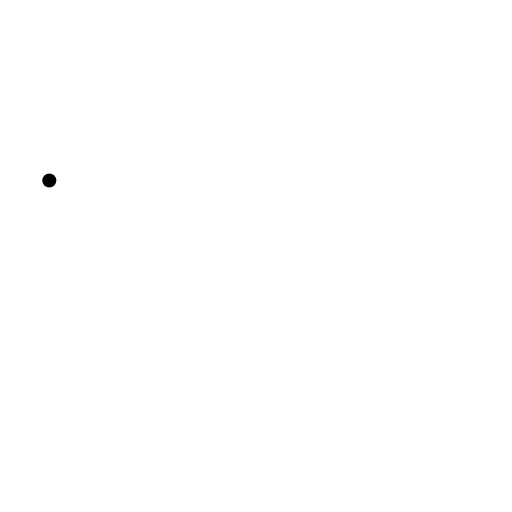
t = 0.00 s
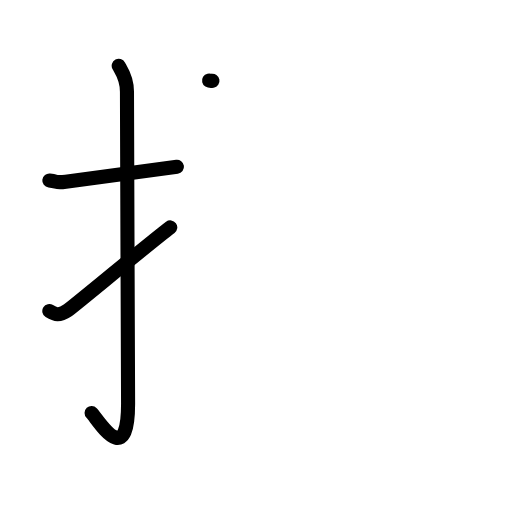
t = 3.06 s
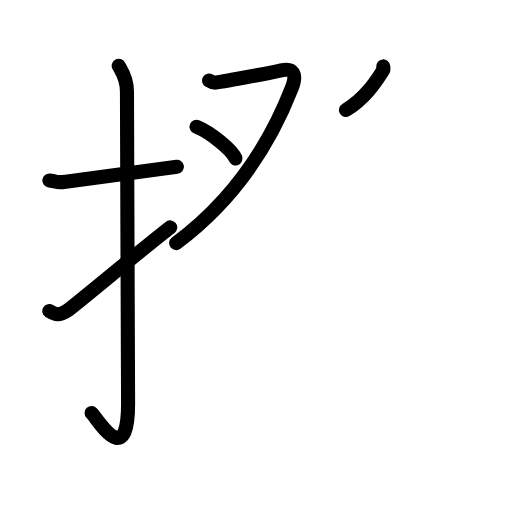
t = 5.88 s
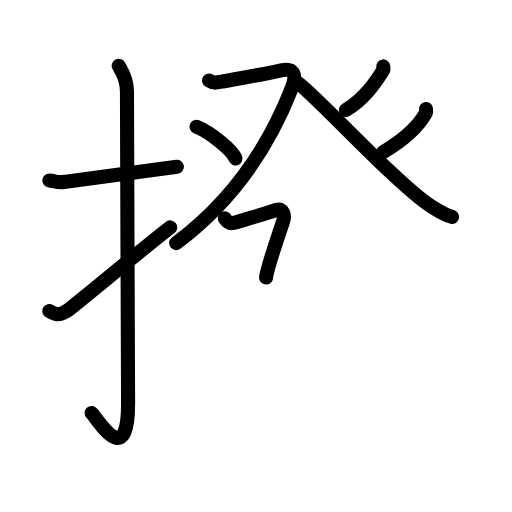
t = 8.94 s
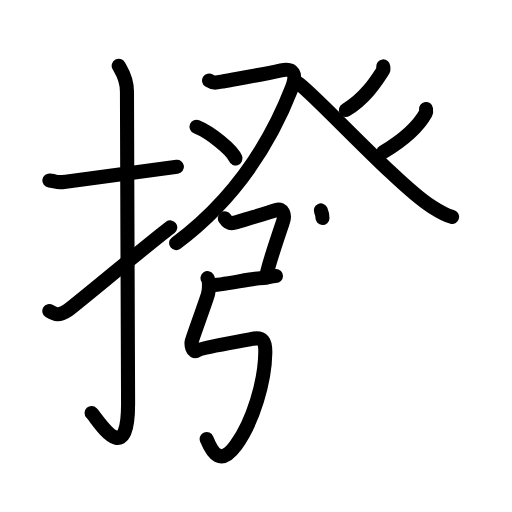
t = 11.38 s
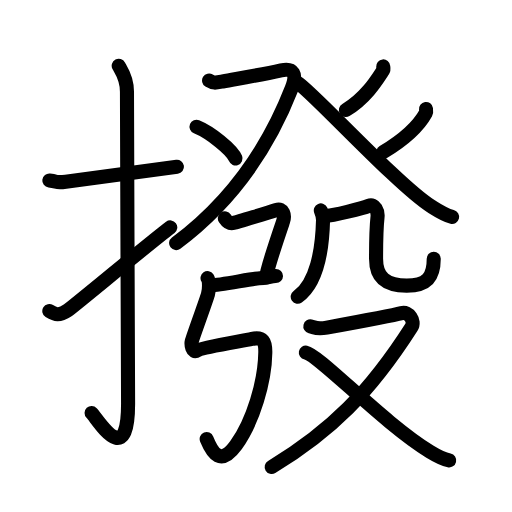
t = 15.00 s

The animated SVG that drew these frames (rendered in a browser with its animation timeline set to each time). Animation: 57 SMIL elements (animate=57); one cycle of 15.00 s.

<?xml version="1.0" encoding="UTF-8"?>
<!--
AniKanjiVG is licensed by CC-BY-SA Paul C. Sommerhoff (https://bitbucket.org/sommerhoff/anikanjivg).
AniKanjiVG uses KanjiVG which is licensed by CC-BY-SA Ulrich Apel (http://kanjivg.tagaini.net).
See also http://creativecommons.org/licenses/by-sa/3.0/
-->
<svg xmlns:kvg='http://kanjivg.tagaini.net' xmlns='http://www.w3.org/2000/svg' width='109' height='109' viewBox='0 0 109 109' style='fill:none;stroke:#000000;stroke-width:3;stroke-linecap:round;stroke-linejoin:round;' id="kvg:kanji_064a5"><g id="kvg:064a5" kvg:element="撥"><g id="kvg:064a5-g1" kvg:element="扌" kvg:variant="true" kvg:original="手" kvg:position="left" kvg:radical="general"><path id="kvg:064a5-s1" kvg:type="㇐" d="M10.5,38.42c2.08,0.25,1.27,0.55,3.5,0.25c5.5-0.75,14.5-2,23.67-3.17"><animate attributeName="d" begin="0.0s" dur="0.5s" from="M10.5,38.42C10.5,38.42,10.5,38.42,10.5,38.42" to="M10.5,38.42c2.08,0.25,1.27,0.55,3.5,0.25" />
<animate attributeName="d" begin="0.5s" dur="0.5s" from="M10.5,38.42c2.08,0.25,1.27,0.55,3.5,0.25c0,0,0,0,0,0,0" to="M10.5,38.42c2.08,0.25,1.27,0.55,3.5,0.25c5.5-0.75,14.5-2,23.67-3.17" />
</path>
<path id="kvg:064a5-s2" kvg:type="㇚" d="M25.27,14c0.48,0.92,1.76,2.49,1.76,5.52c0,15.23,0.24,54.96,0.24,66.4c0,14.25-6.32,3.53-7.77,2"><animate attributeName="d" begin="1.0s" dur="0.3333333333333333s" from="M25.27,14C25.27,14,25.27,14,25.27,14" to="M25.27,14c0.48,0.92,1.76,2.49,1.76,5.52" />
<animate attributeName="d" begin="1.3333333333333333s" dur="0.3333333333333333s" from="M25.27,14c0.48,0.92,1.76,2.49,1.76,5.52c0,0,0,0,0,0,0" to="M25.27,14c0.48,0.92,1.76,2.49,1.76,5.52c0,15.23,0.24,54.96,0.24,66.4" />
<animate attributeName="d" begin="1.6666666666666665s" dur="0.3333333333333333s" from="M25.27,14c0.48,0.92,1.76,2.49,1.76,5.52c0,15.23,0.24,54.96,0.24,66.4c0,0,0,0,0,0,0" to="M25.27,14c0.48,0.92,1.76,2.49,1.76,5.52c0,15.23,0.24,54.96,0.24,66.4c0,14.25-6.32,3.53-7.77,2" />
<animate attributeName="d" begin="0s" dur="1.0s" from="M-100,-100" to="M-100,-100" />
</path>
<path id="kvg:064a5-s3" kvg:type="㇀" d="M10.5,66.22c1.25,0.78,2.11,1.06,3.9-0.14c1.06-0.71,17.36-14.26,21.85-17.67"><animate attributeName="d" begin="2.0s" dur="0.5s" from="M10.5,66.22C10.5,66.22,10.5,66.22,10.5,66.22" to="M10.5,66.22c1.25,0.78,2.11,1.06,3.9-0.14" />
<animate attributeName="d" begin="2.5s" dur="0.5s" from="M10.5,66.22c1.25,0.78,2.11,1.06,3.9-0.14c0,0,0,0,0,0,0" to="M10.5,66.22c1.25,0.78,2.11,1.06,3.9-0.14c1.06-0.71,17.36-14.26,21.85-17.67" />
<animate attributeName="d" begin="0s" dur="2.0s" from="M-100,-100" to="M-100,-100" />
</path>
</g>
<g id="kvg:064a5-g2" kvg:element="發" kvg:position="right"><g id="kvg:064a5-g3" kvg:element="癶" kvg:position="top"><g id="kvg:064a5-g4" kvg:position="left"><path id="kvg:064a5-s4" kvg:type="㇇" d="M44.51,17.15c0.97,0.6,1.34,0.49,2.9,0.2c4.07-0.75,8.1-1.42,12.44-2.38c2.58-0.57,3.45,0.74,2.27,3.77C57.28,31.17,49.65,42.68,37.5,51.75"><animate attributeName="d" begin="3.0s" dur="0.25s" from="M44.51,17.15C44.51,17.15,44.51,17.15,44.51,17.15" to="M44.51,17.15c0.97,0.6,1.34,0.49,2.9,0.2" />
<animate attributeName="d" begin="3.25s" dur="0.25s" from="M44.51,17.15c0.97,0.6,1.34,0.49,2.9,0.2c0,0,0,0,0,0,0" to="M44.51,17.15c0.97,0.6,1.34,0.49,2.9,0.2c4.07-0.75,8.1-1.42,12.44-2.38" />
<animate attributeName="d" begin="3.5s" dur="0.25s" from="M44.51,17.15c0.97,0.6,1.34,0.49,2.9,0.2c4.07-0.75,8.1-1.42,12.44-2.38c0,0,0,0,0,0,0" to="M44.51,17.15c0.97,0.6,1.34,0.49,2.9,0.2c4.07-0.75,8.1-1.42,12.44-2.38c2.58-0.57,3.45,0.74,2.27,3.77" />
<animate attributeName="d" begin="3.75s" dur="0.25s" from="M44.51,17.15c0.97,0.6,1.34,0.49,2.9,0.2c4.07-0.75,8.1-1.42,12.44-2.38c2.58-0.57,3.45,0.74,2.27,3.77c0,0,0,0,0,0,0" to="M44.51,17.15c0.97,0.6,1.34,0.49,2.9,0.2c4.07-0.75,8.1-1.42,12.44-2.38c2.58-0.57,3.45,0.74,2.27,3.77C57.28,31.17,49.65,42.68,37.5,51.75" />
<animate attributeName="d" begin="0s" dur="3.0s" from="M-100,-100" to="M-100,-100" />
</path>
<path id="kvg:064a5-s5" kvg:type="㇔" d="M41.84,26.98c2.93,1.19,7.57,4.9,8.3,6.75"><animate attributeName="d" begin="4.0s" dur="1.0s" from="M41.84,26.98C41.84,26.98,41.84,26.98,41.84,26.98" to="M41.84,26.98c2.93,1.19,7.57,4.9,8.3,6.75" />
<animate attributeName="d" begin="0s" dur="4.0s" from="M-100,-100" to="M-100,-100" />
</path>
</g>
<g id="kvg:064a5-g5" kvg:position="right"><path id="kvg:064a5-s6" kvg:type="㇒" d="M81.58,14.14c0.02,0.22,0.14,0.6-0.04,0.88c-1.22,1.86-3.65,5.91-7.9,8.4"><animate attributeName="d" begin="5.0s" dur="0.5s" from="M81.58,14.14C81.58,14.14,81.58,14.14,81.58,14.14" to="M81.58,14.14c0.02,0.22,0.14,0.6-0.04,0.88" />
<animate attributeName="d" begin="5.5s" dur="0.5s" from="M81.58,14.14c0.02,0.22,0.14,0.6-0.04,0.88c0,0,0,0,0,0,0" to="M81.58,14.14c0.02,0.22,0.14,0.6-0.04,0.88c-1.22,1.86-3.65,5.91-7.9,8.4" />
<animate attributeName="d" begin="0s" dur="5.0s" from="M-100,-100" to="M-100,-100" />
</path>
<path id="kvg:064a5-s7" kvg:type="㇏" d="M63.48,17.71c3,1.84,21.26,21.75,28.3,26.21c1.7,1.08,2.91,1.88,4.47,2.26"><animate attributeName="d" begin="6.0s" dur="0.5s" from="M63.48,17.71C63.48,17.71,63.48,17.71,63.48,17.71" to="M63.48,17.71c3,1.84,21.26,21.75,28.3,26.21" />
<animate attributeName="d" begin="6.5s" dur="0.5s" from="M63.48,17.71c3,1.84,21.26,21.75,28.3,26.21c0,0,0,0,0,0,0" to="M63.48,17.71c3,1.84,21.26,21.75,28.3,26.21c1.7,1.08,2.91,1.88,4.47,2.26" />
<animate attributeName="d" begin="0s" dur="6.0s" from="M-100,-100" to="M-100,-100" />
</path>
<path id="kvg:064a5-s8" kvg:type="㇒" d="M90.69,23.2c0.03,0.22,0.11,0.58-0.05,0.87c-1.21,2.19-3.88,5.19-9.03,8.29"><animate attributeName="d" begin="7.0s" dur="0.5s" from="M90.69,23.2C90.69,23.2,90.69,23.2,90.69,23.2" to="M90.69,23.2c0.03,0.22,0.11,0.58-0.05,0.87" />
<animate attributeName="d" begin="7.5s" dur="0.5s" from="M90.69,23.2c0.03,0.22,0.11,0.58-0.05,0.87c0,0,0,0,0,0,0" to="M90.69,23.2c0.03,0.22,0.11,0.58-0.05,0.87c-1.21,2.19-3.88,5.19-9.03,8.29" />
<animate attributeName="d" begin="0s" dur="7.0s" from="M-100,-100" to="M-100,-100" />
</path>
</g>
</g>
<g id="kvg:064a5-g6" kvg:position="bottom"><g id="kvg:064a5-g7" kvg:element="弓" kvg:position="left"><path id="kvg:064a5-s9" kvg:type="㇕c" d="M47.87,46.49c0.58,0.88,1.12,1.14,1.86,0.98c0.74-0.16,7.61-2.28,9.09-2.77c1.48-0.49,1.89,1.17,1.44,2.47c-0.44,1.3-3.44,10.02-3.61,11.92"><animate attributeName="d" begin="8.0s" dur="0.25s" from="M47.87,46.49C47.87,46.49,47.87,46.49,47.87,46.49" to="M47.87,46.49c0.58,0.88,1.12,1.14,1.86,0.98" />
<animate attributeName="d" begin="8.25s" dur="0.25s" from="M47.87,46.49c0.58,0.88,1.12,1.14,1.86,0.98c0,0,0,0,0,0,0" to="M47.87,46.49c0.58,0.88,1.12,1.14,1.86,0.98c0.74-0.16,7.61-2.28,9.09-2.77" />
<animate attributeName="d" begin="8.5s" dur="0.25s" from="M47.87,46.49c0.58,0.88,1.12,1.14,1.86,0.98c0.74-0.16,7.61-2.28,9.09-2.77c0,0,0,0,0,0,0" to="M47.87,46.49c0.58,0.88,1.12,1.14,1.86,0.98c0.74-0.16,7.61-2.28,9.09-2.77c1.48-0.49,1.89,1.17,1.44,2.47" />
<animate attributeName="d" begin="8.75s" dur="0.25s" from="M47.87,46.49c0.58,0.88,1.12,1.14,1.86,0.98c0.74-0.16,7.61-2.28,9.09-2.77c1.48-0.49,1.89,1.17,1.44,2.47c0,0,0,0,0,0,0" to="M47.87,46.49c0.58,0.88,1.12,1.14,1.86,0.98c0.74-0.16,7.61-2.28,9.09-2.77c1.48-0.49,1.89,1.17,1.44,2.47c-0.44,1.3-3.44,10.02-3.61,11.92" />
<animate attributeName="d" begin="0s" dur="8.0s" from="M-100,-100" to="M-100,-100" />
</path>
<path id="kvg:064a5-s10" kvg:type="㇐" d="M45,60.75c1.75,0,9-1.5,10.25-1.5s2.5-0.5,3.5-0.5"><animate attributeName="d" begin="9.0s" dur="1.0s" from="M45,60.75C45,60.75,45,60.75,45,60.75" to="M45,60.75c1.75,0,9-1.5,10.25-1.5s2.5-0.5,3.5-0.5" />
<animate attributeName="d" begin="0s" dur="9.0s" from="M-100,-100" to="M-100,-100" />
</path>
<path id="kvg:064a5-s11" kvg:type="㇉" d="M44.18,59.22c0.44,0.65,0.37,2.42,0.09,3.45c-0.33,1.18-3.29,9.31-3.44,9.96c-0.15,0.65,0.06,2.72,1.18,1.95c0.85-0.58,9.27-1.94,11.63-2.43c2.36-0.49,2.88,0.61,2.84,2.94c-0.09,6.12-2.57,14.58-6.24,19.67c-3.25,4.5-5,1.75-6.24-1.29"><animate attributeName="d" begin="10.0s" dur="0.14285714285714285s" from="M44.18,59.22C44.18,59.22,44.18,59.22,44.18,59.22" to="M44.18,59.22c0.44,0.65,0.37,2.42,0.09,3.45" />
<animate attributeName="d" begin="10.142857142857142s" dur="0.14285714285714285s" from="M44.18,59.22c0.44,0.65,0.37,2.42,0.09,3.45c0,0,0,0,0,0,0" to="M44.18,59.22c0.44,0.65,0.37,2.42,0.09,3.45c-0.33,1.18-3.29,9.31-3.44,9.96" />
<animate attributeName="d" begin="10.285714285714286s" dur="0.14285714285714285s" from="M44.18,59.22c0.44,0.65,0.37,2.42,0.09,3.45c-0.33,1.18-3.29,9.31-3.44,9.96c0,0,0,0,0,0,0" to="M44.18,59.22c0.44,0.65,0.37,2.42,0.09,3.45c-0.33,1.18-3.29,9.31-3.44,9.96c-0.15,0.65,0.06,2.72,1.18,1.95" />
<animate attributeName="d" begin="10.428571428571429s" dur="0.14285714285714285s" from="M44.18,59.22c0.44,0.65,0.37,2.42,0.09,3.45c-0.33,1.18-3.29,9.31-3.44,9.96c-0.15,0.65,0.06,2.72,1.18,1.95c0,0,0,0,0,0,0" to="M44.18,59.22c0.44,0.65,0.37,2.42,0.09,3.45c-0.33,1.18-3.29,9.31-3.44,9.96c-0.15,0.65,0.06,2.72,1.18,1.95c0.85-0.58,9.27-1.94,11.63-2.43" />
<animate attributeName="d" begin="10.571428571428571s" dur="0.14285714285714285s" from="M44.18,59.22c0.44,0.65,0.37,2.42,0.09,3.45c-0.33,1.18-3.29,9.31-3.44,9.96c-0.15,0.65,0.06,2.72,1.18,1.95c0.85-0.58,9.27-1.94,11.63-2.43c0,0,0,0,0,0,0" to="M44.18,59.22c0.44,0.65,0.37,2.42,0.09,3.45c-0.33,1.18-3.29,9.31-3.44,9.96c-0.15,0.65,0.06,2.72,1.18,1.95c0.85-0.58,9.27-1.94,11.63-2.43c2.36-0.49,2.88,0.61,2.84,2.94" />
<animate attributeName="d" begin="10.714285714285714s" dur="0.14285714285714285s" from="M44.18,59.22c0.44,0.65,0.37,2.42,0.09,3.45c-0.33,1.18-3.29,9.31-3.44,9.96c-0.15,0.65,0.06,2.72,1.18,1.95c0.85-0.58,9.27-1.94,11.63-2.43c2.36-0.49,2.88,0.61,2.84,2.94c0,0,0,0,0,0,0" to="M44.18,59.22c0.44,0.65,0.37,2.42,0.09,3.45c-0.33,1.18-3.29,9.31-3.44,9.96c-0.15,0.65,0.06,2.72,1.18,1.95c0.85-0.58,9.27-1.94,11.63-2.43c2.36-0.49,2.88,0.61,2.84,2.94c-0.09,6.12-2.57,14.58-6.24,19.67" />
<animate attributeName="d" begin="10.857142857142858s" dur="0.14285714285714285s" from="M44.18,59.22c0.44,0.65,0.37,2.42,0.09,3.45c-0.33,1.18-3.29,9.31-3.44,9.96c-0.15,0.65,0.06,2.72,1.18,1.95c0.85-0.58,9.27-1.94,11.63-2.43c2.36-0.49,2.88,0.61,2.84,2.94c-0.09,6.12-2.57,14.58-6.24,19.67c0,0,0,0,0,0,0" to="M44.18,59.22c0.44,0.65,0.37,2.42,0.09,3.45c-0.33,1.18-3.29,9.31-3.44,9.96c-0.15,0.65,0.06,2.72,1.18,1.95c0.85-0.58,9.27-1.94,11.63-2.43c2.36-0.49,2.88,0.61,2.84,2.94c-0.09,6.12-2.57,14.58-6.24,19.67c-3.25,4.5-5,1.75-6.24-1.29" />
<animate attributeName="d" begin="0s" dur="10.0s" from="M-100,-100" to="M-100,-100" />
</path>
</g>
<g id="kvg:064a5-g8" kvg:element="殳" kvg:position="right"><g id="kvg:064a5-g9" kvg:element="几" kvg:position="top"><g id="kvg:064a5-g10" kvg:element="丿"><path id="kvg:064a5-s12" kvg:type="㇒" d="M68.3,44.8c0.36,0.86,0.49,1.54,0.47,2.15c-0.15,6.31-1.41,13.42-5.39,16.23"><animate attributeName="d" begin="11.0s" dur="0.5s" from="M68.3,44.8C68.3,44.8,68.3,44.8,68.3,44.8" to="M68.3,44.8c0.36,0.86,0.49,1.54,0.47,2.15" />
<animate attributeName="d" begin="11.5s" dur="0.5s" from="M68.3,44.8c0.36,0.86,0.49,1.54,0.47,2.15c0,0,0,0,0,0,0" to="M68.3,44.8c0.36,0.86,0.49,1.54,0.47,2.15c-0.15,6.31-1.41,13.42-5.39,16.23" />
<animate attributeName="d" begin="0s" dur="11.0s" from="M-100,-100" to="M-100,-100" />
</path>
</g>
<path id="kvg:064a5-s13" kvg:type="㇈b" d="M69.17,45.92c1.35,0.18,8.4-1.72,9.31-2.09c1.35-0.55,2.03,1.18,1.89,2.4c-0.27,2.4-0.31,6.46-0.31,8.85c0,3.92,2.08,5.72,6.53,5.72c4.32,0,5.75-1.8,5.75-5.7"><animate attributeName="d" begin="12.0s" dur="0.2s" from="M69.17,45.92C69.17,45.92,69.17,45.92,69.17,45.92" to="M69.17,45.92c1.35,0.18,8.4-1.72,9.31-2.09" />
<animate attributeName="d" begin="12.2s" dur="0.2s" from="M69.17,45.92c1.35,0.18,8.4-1.72,9.31-2.09c0,0,0,0,0,0,0" to="M69.17,45.92c1.35,0.18,8.4-1.72,9.31-2.09c1.35-0.55,2.03,1.18,1.89,2.4" />
<animate attributeName="d" begin="12.4s" dur="0.2s" from="M69.17,45.92c1.35,0.18,8.4-1.72,9.31-2.09c1.35-0.55,2.03,1.18,1.89,2.4c0,0,0,0,0,0,0" to="M69.17,45.92c1.35,0.18,8.4-1.72,9.31-2.09c1.35-0.55,2.03,1.18,1.89,2.4c-0.27,2.4-0.31,6.46-0.31,8.85" />
<animate attributeName="d" begin="12.6s" dur="0.2s" from="M69.17,45.92c1.35,0.18,8.4-1.72,9.31-2.09c1.35-0.55,2.03,1.18,1.89,2.4c-0.27,2.4-0.31,6.46-0.31,8.85c0,0,0,0,0,0,0" to="M69.17,45.92c1.35,0.18,8.4-1.72,9.31-2.09c1.35-0.55,2.03,1.18,1.89,2.4c-0.27,2.4-0.31,6.46-0.31,8.85c0,3.92,2.08,5.72,6.53,5.72" />
<animate attributeName="d" begin="12.8s" dur="0.2s" from="M69.17,45.92c1.35,0.18,8.4-1.72,9.31-2.09c1.35-0.55,2.03,1.18,1.89,2.4c-0.27,2.4-0.31,6.46-0.31,8.85c0,3.92,2.08,5.72,6.53,5.72c0,0,0,0,0,0,0" to="M69.17,45.92c1.35,0.18,8.4-1.72,9.31-2.09c1.35-0.55,2.03,1.18,1.89,2.4c-0.27,2.4-0.31,6.46-0.31,8.85c0,3.92,2.08,5.72,6.53,5.72c4.32,0,5.75-1.8,5.75-5.7" />
<animate attributeName="d" begin="0s" dur="12.0s" from="M-100,-100" to="M-100,-100" />
</path>
</g>
<g id="kvg:064a5-g11" kvg:element="又" kvg:position="bottom"><path id="kvg:064a5-s14" kvg:type="㇇" d="M66.07,69.47c1.12,0.27,1.26,0.68,3.51,0.27c2.25-0.41,14.36-2.67,15.91-3.08c1.54-0.41,2.95,1.68,2.1,3.01C78.75,83.5,70.5,91.75,57.84,99.42"><animate attributeName="d" begin="13.0s" dur="0.25s" from="M66.07,69.47C66.07,69.47,66.07,69.47,66.07,69.47" to="M66.07,69.47c1.12,0.27,1.26,0.68,3.51,0.27" />
<animate attributeName="d" begin="13.25s" dur="0.25s" from="M66.07,69.47c1.12,0.27,1.26,0.68,3.51,0.27c0,0,0,0,0,0,0" to="M66.07,69.47c1.12,0.27,1.26,0.68,3.51,0.27c2.25-0.41,14.36-2.67,15.91-3.08" />
<animate attributeName="d" begin="13.5s" dur="0.25s" from="M66.07,69.47c1.12,0.27,1.26,0.68,3.51,0.27c2.25-0.41,14.36-2.67,15.91-3.08c0,0,0,0,0,0,0" to="M66.07,69.47c1.12,0.27,1.26,0.68,3.51,0.27c2.25-0.41,14.36-2.67,15.91-3.08c1.54-0.41,2.95,1.68,2.1,3.01" />
<animate attributeName="d" begin="13.75s" dur="0.25s" from="M66.07,69.47c1.12,0.27,1.26,0.68,3.51,0.27c2.25-0.41,14.36-2.67,15.91-3.08c1.54-0.41,2.95,1.68,2.1,3.01c0,0,0,0,0,0,0" to="M66.07,69.47c1.12,0.27,1.26,0.68,3.51,0.27c2.25-0.41,14.36-2.67,15.91-3.08c1.54-0.41,2.95,1.68,2.1,3.01C78.75,83.5,70.5,91.75,57.84,99.42" />
<animate attributeName="d" begin="0s" dur="13.0s" from="M-100,-100" to="M-100,-100" />
</path>
<path id="kvg:064a5-s15" kvg:type="㇏" d="M65.11,75.06c2.82,0.54,16.61,15.12,26.44,21.1c1.53,0.93,2.65,1.55,4.07,1.86"><animate attributeName="d" begin="14.0s" dur="0.5s" from="M65.11,75.06C65.11,75.06,65.11,75.06,65.11,75.06" to="M65.11,75.06c2.82,0.54,16.61,15.12,26.44,21.1" />
<animate attributeName="d" begin="14.5s" dur="0.5s" from="M65.11,75.06c2.82,0.54,16.61,15.12,26.44,21.1c0,0,0,0,0,0,0" to="M65.11,75.06c2.82,0.54,16.61,15.12,26.44,21.1c1.53,0.93,2.65,1.55,4.07,1.86" />
<animate attributeName="d" begin="0s" dur="14.0s" from="M-100,-100" to="M-100,-100" />
</path>
</g>
</g>
</g>
</g>
</g>
</svg>
